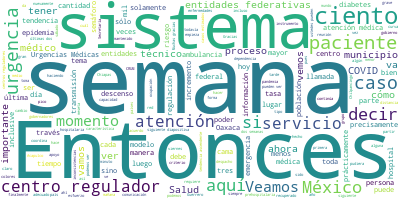

Values plotted in this chart, from the file beside it:
Participante, Texto, Sentimiento, Palabras, Dia, Mes, Anio
JOSE LUIS ALOMIA ZEGARRA, Muy buenas tardes a todas y todos., 0.0, 7, 16, 07, 2020
JOSE LUIS ALOMIA ZEGARRA, Vamos a comenzar con el informe técnico …, 0.0, 52, 16, 07, 2020
JOSE LUIS ALOMIA ZEGARRA, Vemos que en las barras apiladas, es dec…, 0.0, 30, 16, 07, 2020
JOSE LUIS ALOMIA ZEGARRA, Veamos la siguiente diapositiva para ver…, 0.0, 51, 16, 07, 2020
JOSE LUIS ALOMIA ZEGARRA, Ya a principios de la próxima semana emp…, 0.0, 29, 16, 07, 2020
JOSE LUIS ALOMIA ZEGARRA, Lo que también continúa incrementándose …, 0.0, 39, 16, 07, 2020
JOSE LUIS ALOMIA ZEGARRA, Y algo también que venimos viendo desde …, 0.0, 47, 16, 07, 2020
JOSE LUIS ALOMIA ZEGARRA, Si bien es cierto hay esa cantidad de ca…, 0.0, 83, 16, 07, 2020
JOSE LUIS ALOMIA ZEGARRA, Veamos la siguiente diapositiva. Tenemos…, 0.0, 33, 16, 07, 2020
JOSE LUIS ALOMIA ZEGARRA, Podemos ver nuevamente al estado de Taba…, 0.0, 76, 16, 07, 2020
JOSE LUIS ALOMIA ZEGARRA, Luego, todas las demás entidades están p…, 0.0, 15, 16, 07, 2020
JOSE LUIS ALOMIA ZEGARRA, Veamos la siguiente diapositiva. Son las…, 0.0, 60, 16, 07, 2020
JOSE LUIS ALOMIA ZEGARRA, Veamos la siguiente diapositiva. Vamos a…, 0.0, 20, 16, 07, 2020
JOSE LUIS ALOMIA ZEGARRA, El primero de ellos es el estado de Guer…, 0.0, 73, 16, 07, 2020
JOSE LUIS ALOMIA ZEGARRA, Veamos en la siguiente diapositiva preci…, 0.0, 13, 16, 07, 2020
JOSE LUIS ALOMIA ZEGARRA, La primera línea, la azul son los casos …, 0.0, 89, 16, 07, 2020
JOSE LUIS ALOMIA ZEGARRA, Veamos también los casos recuperados, se…, 0.0, 28, 16, 07, 2020
JOSE LUIS ALOMIA ZEGARRA, Lo bueno es que las defunciones a partir…, 0.0, 43, 16, 07, 2020
JOSE LUIS ALOMIA ZEGARRA, Veamos ahora en la siguiente gráfica cuá…, 0.0, 33, 16, 07, 2020
JOSE LUIS ALOMIA ZEGARRA, Definitivamente Chilpancingo y Acapulco …, 0.0, 31, 16, 07, 2020
JOSE LUIS ALOMIA ZEGARRA, Acapulco fue el primero de estos municip…, 0.0, 65, 16, 07, 2020
JOSE LUIS ALOMIA ZEGARRA, Aquí prácticamente estaríamos viendo la …, 0.0, 48, 16, 07, 2020
JOSE LUIS ALOMIA ZEGARRA, En el caso de Zihuatanejo, también una t…, 0.0, 43, 16, 07, 2020
JOSE LUIS ALOMIA ZEGARRA, Entonces, aquí sí el llamado importante …, 0.0, 77, 16, 07, 2020
JOSE LUIS ALOMIA ZEGARRA, Veamos el siguiente estado. Perdón, ante…, 0.0, 94, 16, 07, 2020
JOSE LUIS ALOMIA ZEGARRA, Veamos ahora sí el siguiente estado. Ten…, 0.0, 51, 16, 07, 2020
JOSE LUIS ALOMIA ZEGARRA, Veamos ahora en la siguiente gráfica los…, 0.0, 85, 16, 07, 2020
JOSE LUIS ALOMIA ZEGARRA, Vemos también con la curva de recuperado…, 0.0, 53, 16, 07, 2020
JOSE LUIS ALOMIA ZEGARRA, Nueve por ciento la cantidad de casos ac…, 0.0, 28, 16, 07, 2020
JOSE LUIS ALOMIA ZEGARRA, Veamos por municipios quiénes son los qu…, 0.0, 89, 16, 07, 2020
JOSE LUIS ALOMIA ZEGARRA, Los otros tres municipios, Uruapan, Zitá…, 0.0, 38, 16, 07, 2020
JOSE LUIS ALOMIA ZEGARRA, Veamos la siguiente, que es el mapa anim…, 0.0, 35, 16, 07, 2020
JOSE LUIS ALOMIA ZEGARRA, Ya para la semana 17 empieza a haber inc…, 0.0, 61, 16, 07, 2020
JOSE LUIS ALOMIA ZEGARRA, Veamos el último grupo que es el siguien…, 0.0, 68, 16, 07, 2020
JOSE LUIS ALOMIA ZEGARRA, Precisamente aquí vemos en la curva de c…, 0.0, 136, 16, 07, 2020
JOSE LUIS ALOMIA ZEGARRA, Veamos los municipios que han contribuid…, 0.0, 69, 16, 07, 2020
JOSE LUIS ALOMIA ZEGARRA, Un comportamiento similar, pero en menor…, 0.0, 29, 16, 07, 2020
JOSE LUIS ALOMIA ZEGARRA, Huajuapan de León en su momento… Es la c…, 0.0, 29, 16, 07, 2020
JOSE LUIS ALOMIA ZEGARRA, Y finalmente Santa Cruz, que tiene práct…, 0.0, 33, 16, 07, 2020
JOSE LUIS ALOMIA ZEGARRA, Entonces, igual aquí te hacemos un llama…, 0.0, 86, 16, 07, 2020
JOSE LUIS ALOMIA ZEGARRA, Y veamos la última diapositiva, que es p…, 0.0, 106, 16, 07, 2020
JOSE LUIS ALOMIA ZEGARRA, Sería la actualización para hoy. Gracias…, 0.0, 6, 16, 07, 2020
HUGO LOPEZ-GATELL RAMIREZ, Muchas gracias, doctor Alomía., 0.0, 4, 16, 07, 2020
HUGO LOPEZ-GATELL RAMIREZ, Doctor Gabriel García, si es tan amable., 0.0, 7, 16, 07, 2020
GABRIEL GARCIA RODRIGUEZ, CENTRO OPERATIVO PARA LA ATENCIÓN DE CON…, 0.0, 12, 16, 07, 2020
GABRIEL GARCIA RODRIGUEZ, Vamos a platicar de los sistemas de urge…, 0.0, 15, 16, 07, 2020
GABRIEL GARCIA RODRIGUEZ, En el mundo hay dos o tres modelos de si…, 0.0, 31, 16, 07, 2020
GABRIEL GARCIA RODRIGUEZ, En el pasado era un modelo donde solamen…, 0.0, 51, 16, 07, 2020
GABRIEL GARCIA RODRIGUEZ, En algún momento todos los estudios que …, 0.0, 72, 16, 07, 2020
GABRIEL GARCIA RODRIGUEZ, En el lugar de la escena, el técnico en …, 0.0, 79, 16, 07, 2020
GABRIEL GARCIA RODRIGUEZ, De ahí empieza entonces un crecimiento e…, 0.0, 48, 16, 07, 2020
GABRIEL GARCIA RODRIGUEZ, Entonces, se crean estos sistemas, que s…, 0.0, 105, 16, 07, 2020
GABRIEL GARCIA RODRIGUEZ, Entonces, es un sistema que coordina y r…, 0.0, 121, 16, 07, 2020
GABRIEL GARCIA RODRIGUEZ, Aparte de todo esto, el Sistema de Atenc…, 0.0, 125, 16, 07, 2020
GABRIEL GARCIA RODRIGUEZ, Entonces, el SAMU, pues ustedes pueden v…, 0.0, 115, 16, 07, 2020
GABRIEL GARCIA RODRIGUEZ, Estos sistemas ya tienen muchos años que…, 0.0, 75, 16, 07, 2020
GABRIEL GARCIA RODRIGUEZ, Este órgano es la instancia técnica-médi…, 0.0, 57, 16, 07, 2020
GABRIEL GARCIA RODRIGUEZ, Entonces, desde el sitio del evento crít…, 0.0, 43, 16, 07, 2020
GABRIEL GARCIA RODRIGUEZ, Y tiene tres elementos específicos que d…, 0.0, 11, 16, 07, 2020
GABRIEL GARCIA RODRIGUEZ, Uno, es una estructura física, o sea, de…, 0.0, 64, 16, 07, 2020
... 124 more rows
